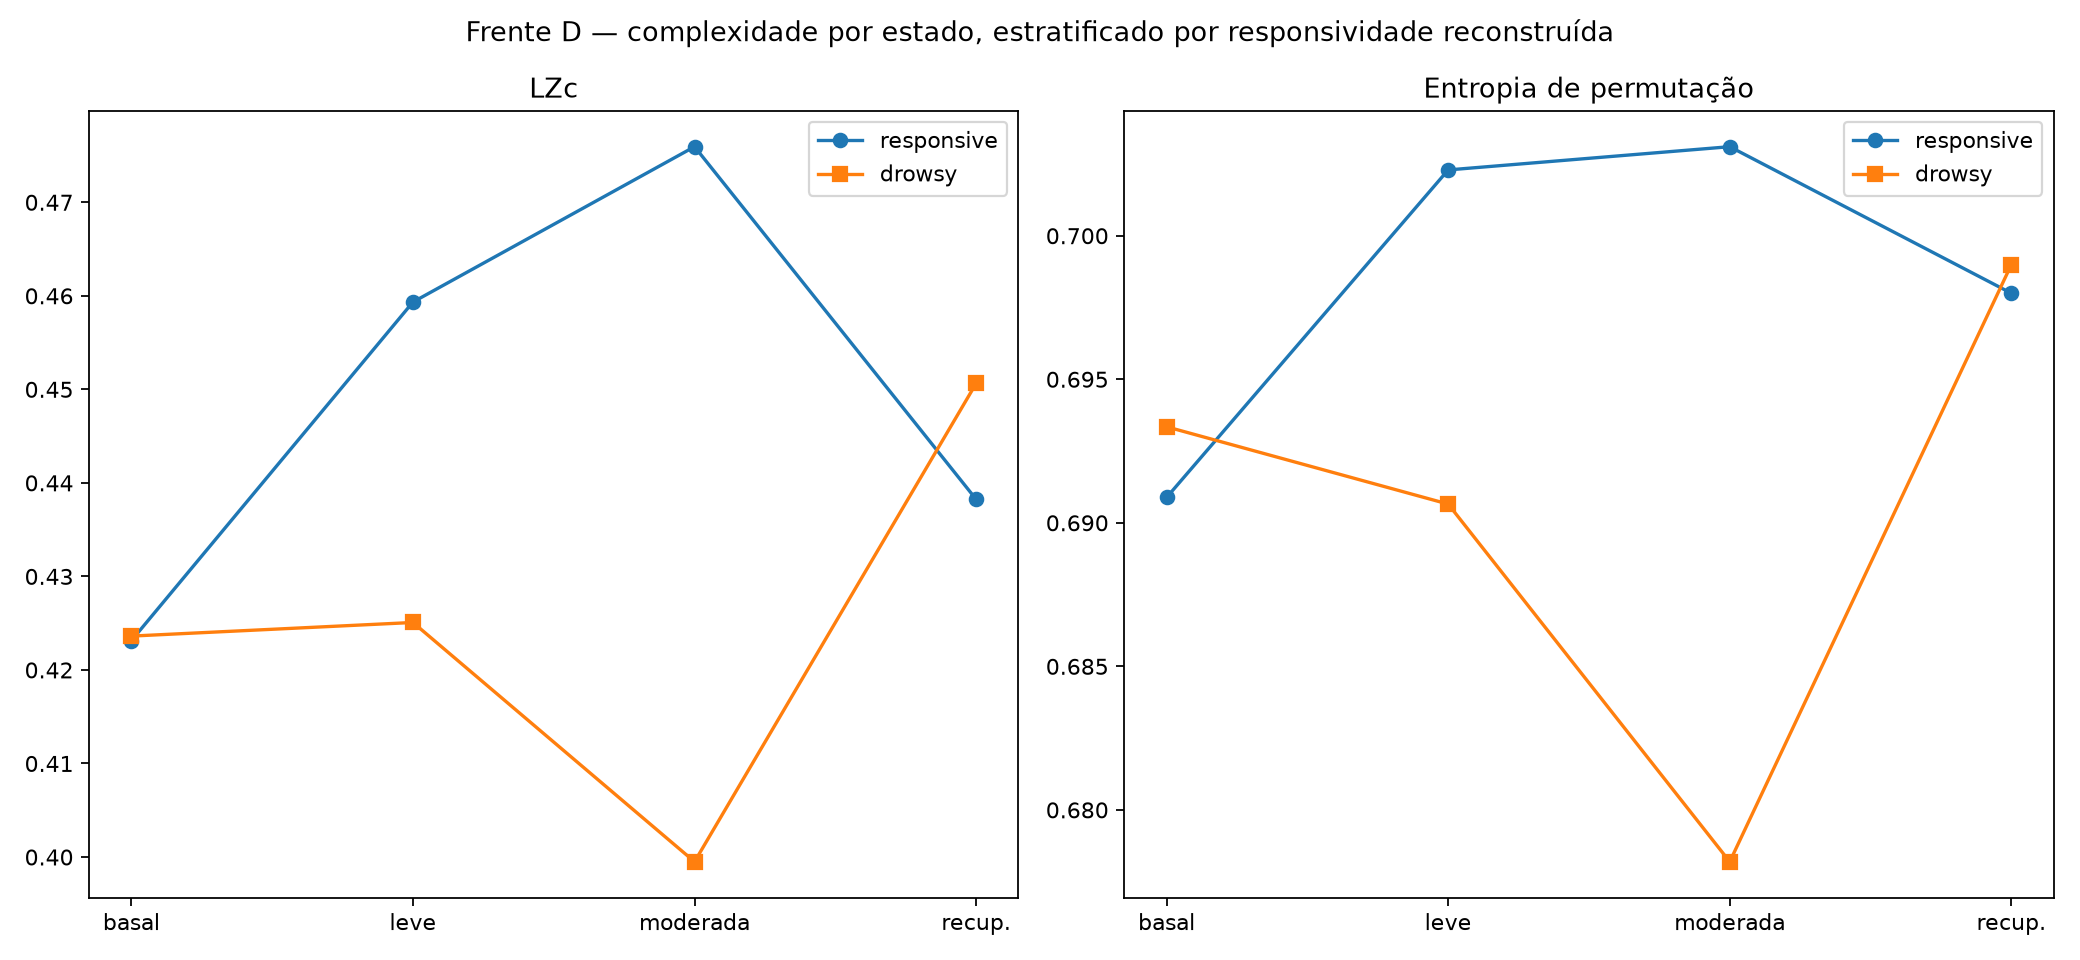

The file beside this chart, header and first rows:
grupo, n_sujeitos, lzc_basal, lzc_sedacao_moderada, pe_basal, pe_sedacao_moderada, auc_lzc_basal_vs_moderada_positivo_moder…, auc_pe_basal_vs_moderada_positivo_modera…
responsive, 13, 0.4231, 0.4759, 0.6909, 0.7031, 0.7914, 0.6423
drowsy, 7, 0.4236, 0.3995, 0.6933, 0.6782, 0.4109, 0.2832
